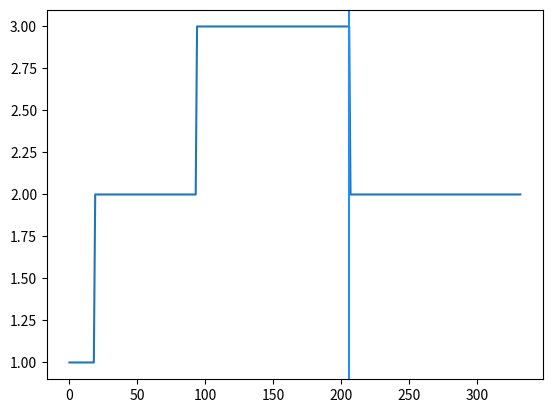

Generate this figure with matplotlib:
import numpy as np
import itertools
import matplotlib.pyplot as plt


def find_runs(value, a):
    # Create an array that is 1 where a is `value`, and pad each end with an extra 0.
    isvalue = np.concatenate(([0], np.equal(a, value).view(np.int8), [0]))
    absdiff = np.abs(np.diff(isvalue))
    # Runs start and end where absdiff is 1.
    ranges = np.where(absdiff == 1)[0].reshape(-1, 2)
    return ranges

class Transformation:
    
    def __init__(self):
        pass
    
    @staticmethod
    def transform_single(n_revisions: int, obs: dict, epsilon = 0.01):
        observed = sorted(obs.keys())
        ys = np.zeros(n_revisions)
        
        # Tuning of Delta
        yss = {}
        dd = []
        for delta in range(n_revisions // 3):        
            for a, b in itertools.combinations(observed, 2):
                if np.abs(b - a) < delta and np.abs(obs[b] - obs[a]) > epsilon:
                    ys[a:b] += 1.0
            yss[delta] = ys
            
            dd.append(len(find_runs(0, ys)))
        
        plt.plot(range(n_revisions // 3), dd)
        plt.axvline(np.argsort(dd, kind="stable")[-1], color="dodgerblue")
        plt.show()
            

dd = np.zeros(1000)
dd[400:] += 1
dd[700:] += 2
s = Transformation().transform_single(1000, {i: dd[i] for i in np.random.choice(np.arange(1000), size=50, replace=False)})
